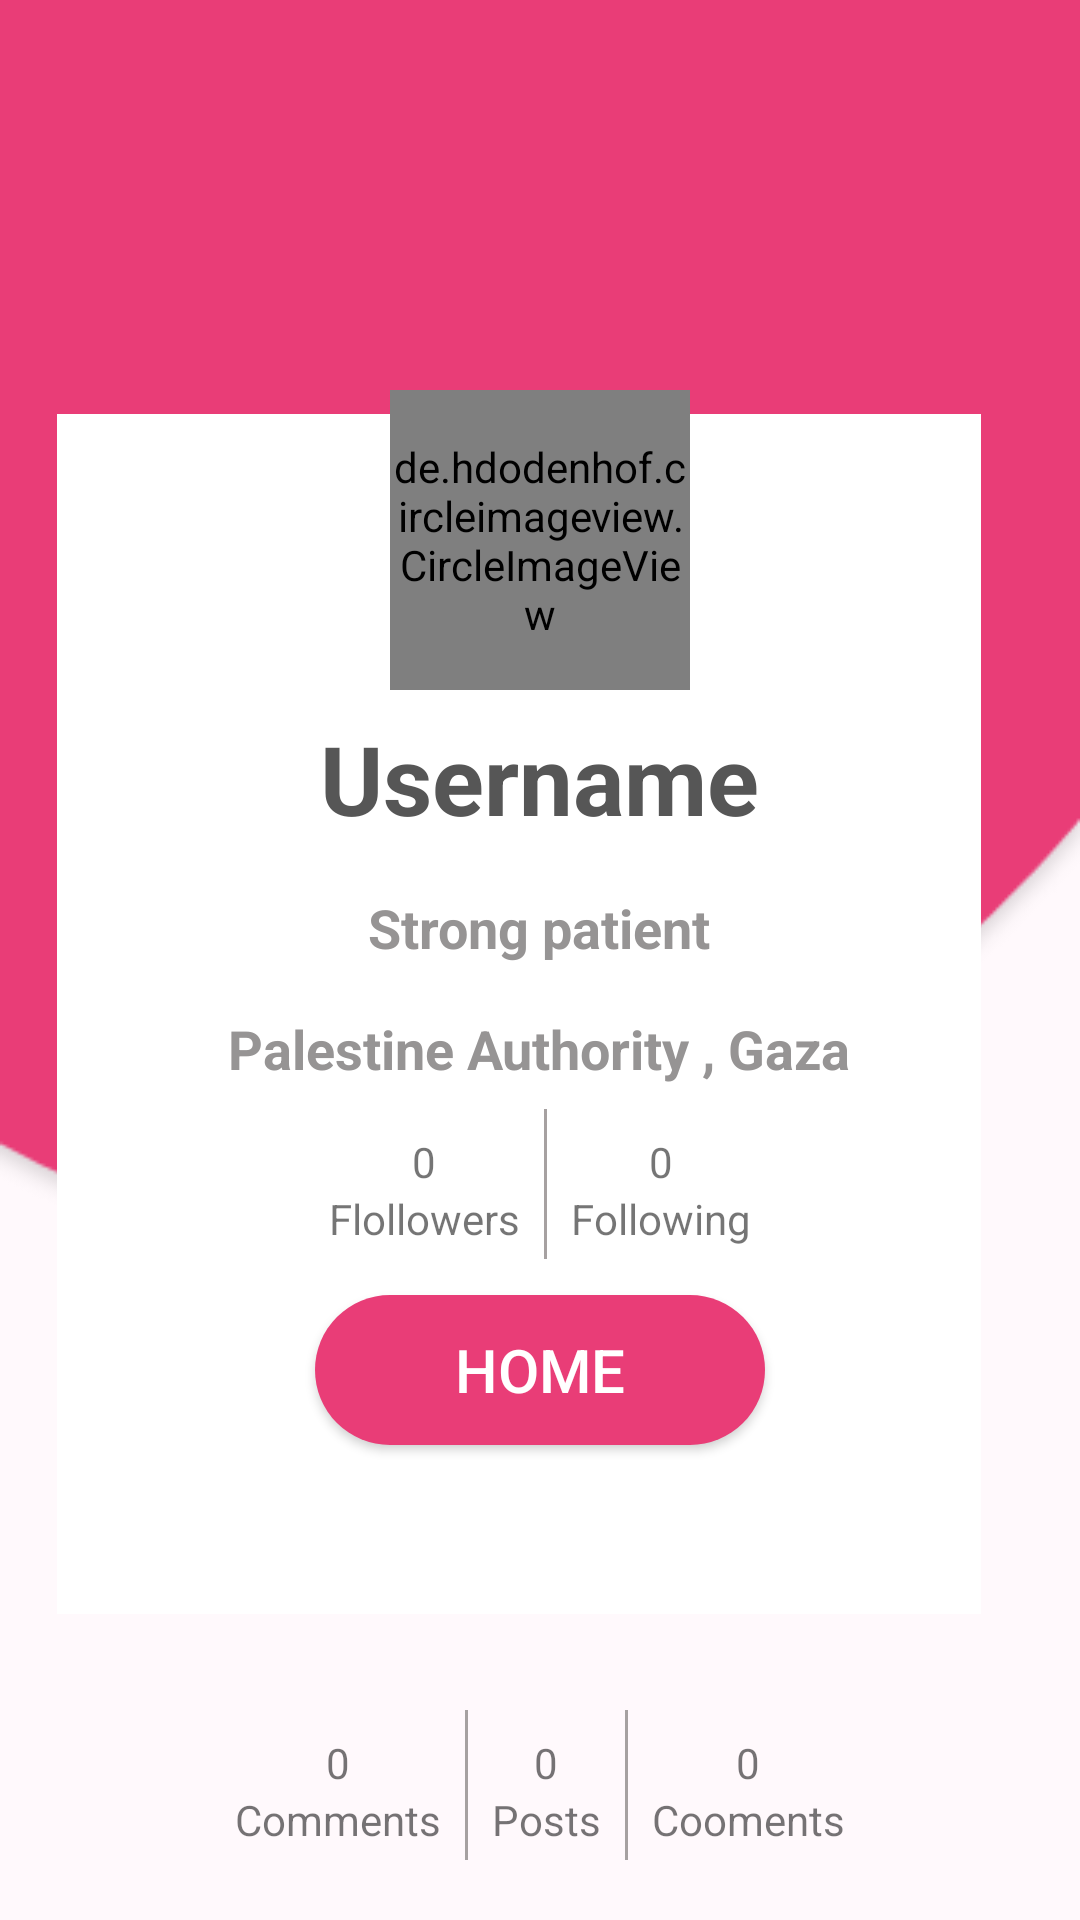

Write the Android layout XML for this screen, with the resource values it uses.
<!-- AndroidManifest.xml: application theme AppTheme -->
<!-- res/layout/activity_profile.xml -->
<?xml version="1.0" encoding="utf-8"?>
<RelativeLayout xmlns:android="http://schemas.android.com/apk/res/android"
    android:layout_width="match_parent"
    android:layout_height="match_parent"
    android:background="@mipmap/profile">

    <ImageView
        android:layout_width="350dp"
        android:layout_height="400dp"
        android:layout_alignParentEnd="true"
        android:layout_alignTop="@+id/profile_pic"
        android:layout_centerInParent="true"
        android:layout_marginEnd="14dp"
        android:layout_marginTop="8dp"
        android:src="@mipmap/white" />

    <de.hdodenhof.circleimageview.CircleImageView
        android:id="@+id/profile_pic"
        android:layout_width="100dp"
        android:layout_height="100dp"
        android:layout_centerHorizontal="true"
        android:layout_marginTop="130dp"
        android:src="@drawable/profile_pic" />

    <TextView
        android:id="@+id/userName"
        android:layout_width="wrap_content"
        android:layout_height="wrap_content"
        android:layout_below="@id/profile_pic"
        android:layout_centerInParent="true"
        android:layout_margin="@dimen/horizontal_margin_short"
        android:text="@string/user_name"
        android:textColor="#565656"
        android:textSize="32dp"
        android:textStyle="bold" />


    <TextView
        android:id="@+id/nickname"
        android:layout_width="wrap_content"
        android:layout_height="wrap_content"
        android:layout_below="@id/userName"
        android:layout_centerInParent="true"
        android:layout_margin="@dimen/horizontal_margin_short"
        android:text="Strong patient"
        android:textColor="#969494"
        android:textSize="18dp"
        android:textStyle="bold" />


    <TextView
        android:id="@+id/place"
        android:layout_width="wrap_content"
        android:layout_height="wrap_content"
        android:layout_below="@id/nickname"
        android:layout_centerInParent="true"
        android:layout_margin="@dimen/horizontal_margin_short"
        android:text="Palestine Authority , Gaza"
        android:textColor="#969494"
        android:textSize="18dp"
        android:textStyle="bold" />

    <LinearLayout
        android:id="@+id/layout_follows"
        android:layout_width="wrap_content"
        android:layout_height="wrap_content"
        android:layout_below="@+id/place"
        android:layout_centerInParent="true"
        android:orientation="horizontal">

        <LinearLayout
            android:layout_width="wrap_content"
            android:layout_height="wrap_content"
            android:layout_margin="@dimen/horizontal_margin_short"
            android:orientation="vertical">

            <TextView
                android:layout_width="wrap_content"
                android:layout_height="wrap_content"
                android:layout_gravity="center"
                android:text="0" />

            <TextView
                android:layout_width="wrap_content"
                android:layout_height="wrap_content"
                android:text="Flollowers" />
        </LinearLayout>

        <View
            android:background="@color/gray_dark"
            android:layout_width="1dp"
            android:layout_height="50dp"
            >

        </View>


        <LinearLayout
            android:layout_width="wrap_content"
            android:layout_height="wrap_content"
            android:layout_margin="@dimen/horizontal_margin_short"
            android:orientation="vertical">

            <TextView
                android:layout_width="wrap_content"
                android:layout_height="wrap_content"
                android:layout_gravity="center"
                android:text="0" />

            <TextView
                android:layout_width="wrap_content"
                android:layout_height="wrap_content"
                android:text="Following" />
        </LinearLayout>
    </LinearLayout>

    <Button
        android:id="@+id/home_button"
        android:text="Home"
        android:layout_width="150dp"
        android:layout_below="@+id/layout_follows"
        android:layout_centerInParent="true"
        style="@style/Button_style"
        />

    <LinearLayout
        android:layout_margin="16dp"
        android:layout_alignParentBottom="true"
        android:layout_centerInParent="true"
        android:layout_width="wrap_content"
        android:layout_height="wrap_content">




        <LinearLayout
            android:layout_width="wrap_content"
            android:layout_height="wrap_content"
            android:layout_margin="@dimen/horizontal_margin_short"
            android:orientation="vertical">

            <TextView
                android:layout_width="wrap_content"
                android:layout_height="wrap_content"
                android:layout_gravity="center"
                android:text="0" />

            <TextView
                android:layout_width="wrap_content"
                android:layout_height="wrap_content"
                android:text="Comments" />
        </LinearLayout>

        <View
            android:background="@color/gray_dark"
            android:layout_width="1dp"
            android:layout_height="50dp"
            >

        </View>


        <LinearLayout
            android:layout_width="wrap_content"
            android:layout_height="wrap_content"
            android:layout_margin="@dimen/horizontal_margin_short"
            android:orientation="vertical">

            <TextView
                android:layout_width="wrap_content"
                android:layout_height="wrap_content"
                android:layout_gravity="center"
                android:text="0" />

            <TextView
                android:layout_width="wrap_content"
                android:layout_height="wrap_content"
                android:text="Posts" />
        </LinearLayout>

        <View
            android:background="@color/gray_dark"
            android:layout_width="1dp"
            android:layout_height="50dp"
            >

        </View>


        <LinearLayout
            android:layout_width="wrap_content"
            android:layout_height="wrap_content"
            android:layout_margin="@dimen/horizontal_margin_short"
            android:orientation="vertical">

            <TextView
                android:layout_width="wrap_content"
                android:layout_height="wrap_content"
                android:layout_gravity="center"
                android:text="0" />

            <TextView
                android:layout_width="wrap_content"
                android:layout_height="wrap_content"
                android:text="Cooments" />
        </LinearLayout>

    </LinearLayout>
</RelativeLayout>
<!-- resources referenced by this layout -->
<resources>
  <color name="gray_dark">#a6a1a1</color>
  <dimen name="horizontal_margin_short">8dp</dimen>
  <!-- drawable profile_pic: jpg bitmap (drawable, 43669 bytes) -->
  <!-- mipmap profile: png bitmap (mipmap-hdpi, 19961 bytes) -->
  <!-- mipmap white: png bitmap (mipmap-hdpi, 931 bytes) -->
  <string name="user_name">Username</string>
  <style name="Button_style">
          <item name="android:textColor">#ffffff</item>
          <item name="android:textSize">20sp</item>
          <item name="android:layout_width">300dp</item>
          <item name="android:layout_height">50dp</item>
          <item name="android:background">@drawable/button_drawable</item>
          <item name="android:layout_marginBottom">@dimen/horizontal_margin_short</item>
          <item name="android:layout_marginTop">@dimen/horizontal_margin_short</item>
  
      </style>
  <style name="AppTheme" parent="Theme.AppCompat.Light.NoActionBar">
          
          <item name="spinnerStyle">@style/Widget.App.Spinner</item>
          <item name="android:spinnerStyle">@style/Widget.App.Spinner</item>
          <item name="colorPrimary">@color/colorPrimary</item>
          <item name="colorPrimaryDark">@color/colorPrimaryDark</item>
          <item name="colorAccent">@color/colorAccent</item>
  
      </style>
  <!-- drawable button_drawable (drawable) -->
  <?xml version="1.0" encoding="utf-8"?>
  <shape xmlns:android="http://schemas.android.com/apk/res/android">
  <solid android:color="@color/colorPrimary">
  </solid>
      <corners android:radius="@dimen/radius_editText">
      </corners>
  
  </shape>
  <style name="Widget.App.Spinner" parent="@style/Widget.AppCompat.Spinner">
          <item name="overlapAnchor">true</item>
          <item name="android:background">@drawable/ic_keyboard_arrow_down_black_24dp</item>
      </style>
  <color name="colorPrimary">#e93d77</color>
  <color name="colorPrimaryDark">#b1004c</color>
  <color name="colorAccent">#e93d77</color>
  <dimen name="radius_editText">1000dp</dimen>
  <!-- drawable ic_keyboard_arrow_down_black_24dp: png bitmap (drawable-hdpi, 226 bytes) -->
</resources>
